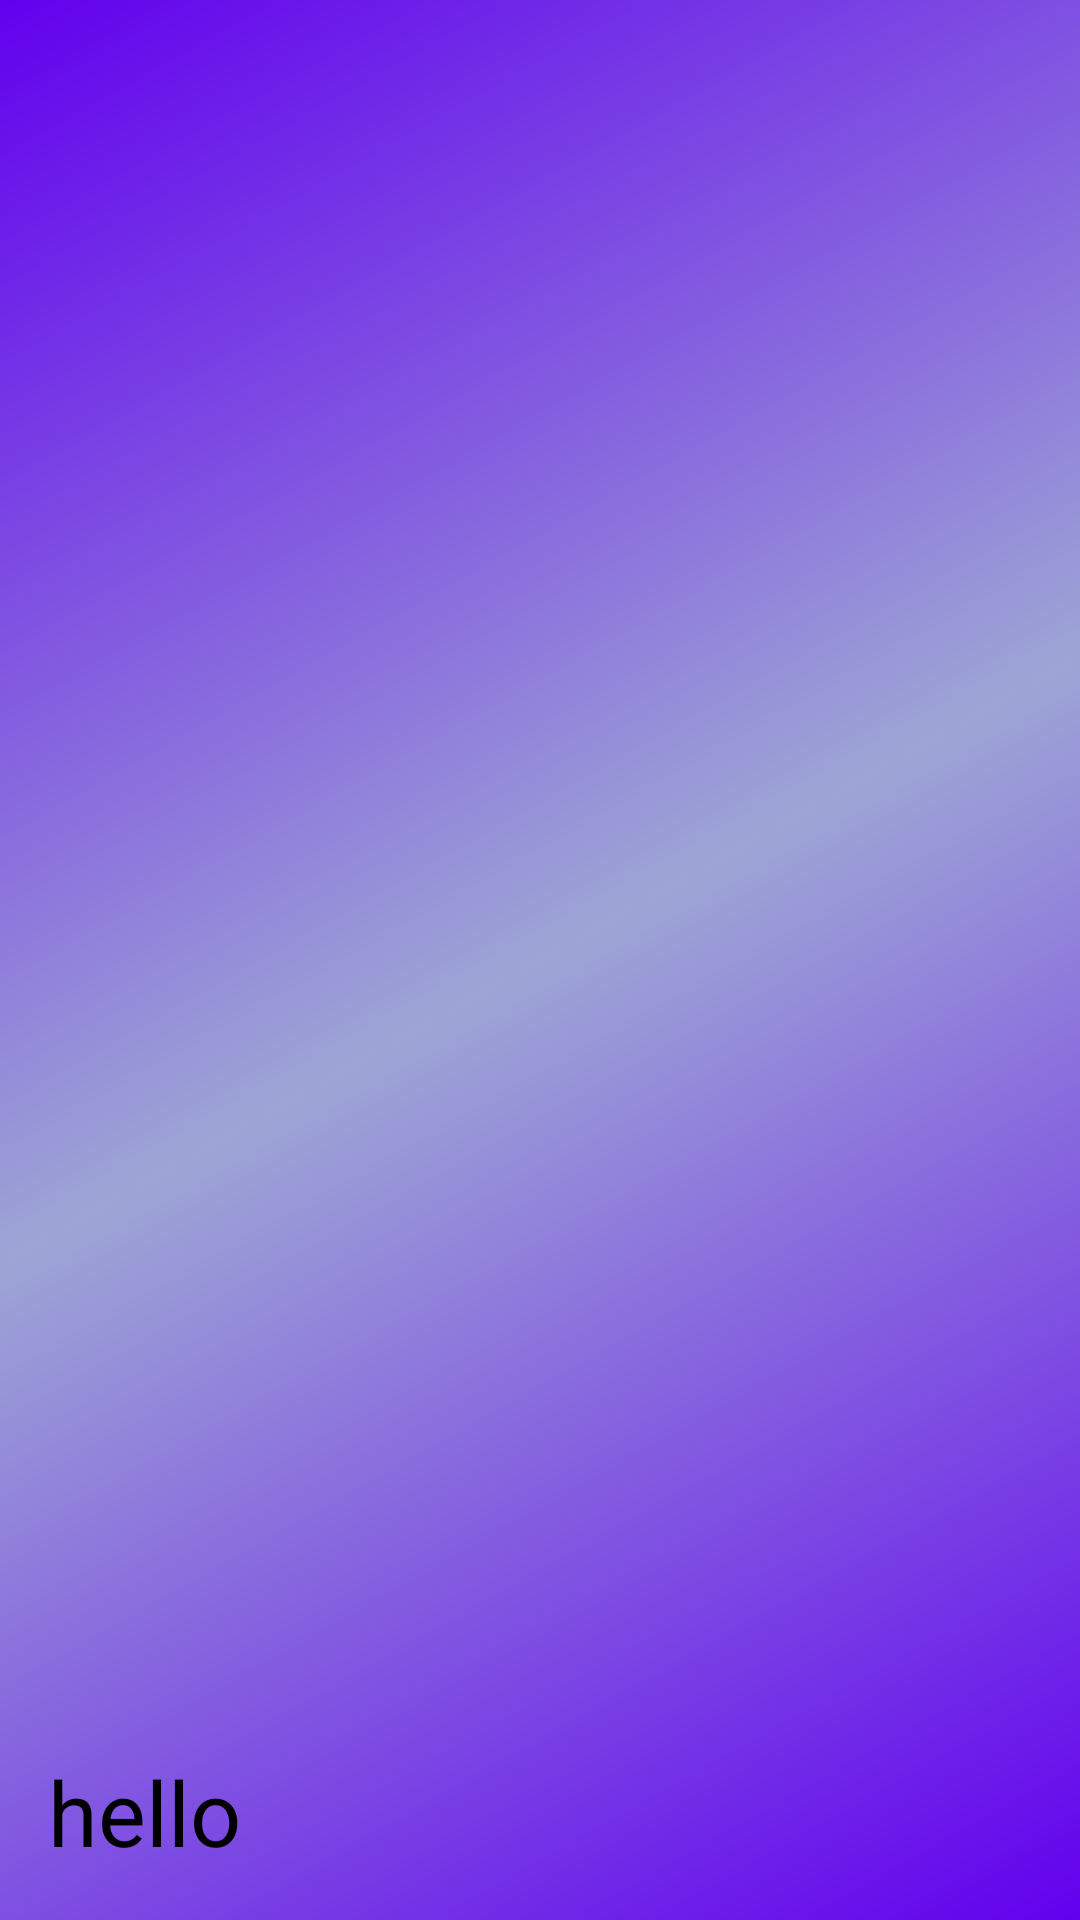

Produce the Android XML layout that renders to this screen, including the resource entries it uses.
<!-- AndroidManifest.xml: application theme Theme.FreeMoviesX -->
<!-- res/layout/nav_header_main.xml -->
<?xml version="1.0" encoding="utf-8"?>
<LinearLayout
    xmlns:android="http://schemas.android.com/apk/res/android"
    android:layout_width="match_parent"
    android:layout_height="240dp"
    xmlns:tools="http://schemas.android.com/tools"
    android:background="@drawable/side_nav_bar"
    android:gravity="bottom"
    android:orientation="vertical"
    android:theme="@style/ThemeOverlay.AppCompat.Dark">

    <ImageView
        android:layout_width="120dp"
        android:layout_height="120dp"
        android:layout_margin="8dp"
        android:src="@mipmap/ic_launcher_round" />

    <TextView
        android:id="@+id/userNameGoogle"
        android:layout_width="wrap_content"
        android:layout_height="wrap_content"
        android:padding="16dp"
        android:text="hello"
        android:textColor="@color/black"
        android:textSize="@dimen/feels_like_text_size" />

</LinearLayout>
<!-- resources referenced by this layout -->
<resources>
  <color name="black">#FF000000</color>
  <dimen name="feels_like_text_size">30sp</dimen>
  <!-- drawable side_nav_bar (drawable) -->
  <shape xmlns:android="http://schemas.android.com/apk/res/android"
      android:shape="rectangle">
      <gradient
          android:angle="135"
          android:centerColor="#9DA5D5"
          android:endColor="#FF6200EE"
          android:startColor="#FF6200EE"
          android:type="linear" />
  </shape>
  <style name="Theme.FreeMoviesX" parent="Theme.MaterialComponents.DayNight.DarkActionBar">
          
          <item name="colorPrimary">@color/purple_500</item>
          <item name="colorPrimaryVariant">@color/purple_700</item>
          <item name="colorOnPrimary">@color/white</item>
          
          <item name="colorSecondary">@color/teal_200</item>
          <item name="colorSecondaryVariant">@color/teal_700</item>
          <item name="colorOnSecondary">@color/black</item>
          
          <item name="android:statusBarColor" tools:targetApi="l">?attr/colorPrimaryVariant</item>
          
      </style>
  <color name="purple_500">#969992</color>
  <color name="purple_700">#474B4E</color>
  <color name="white">#FFFFFFFF</color>
  <color name="teal_200">#FF03DAC5</color>
  <color name="teal_700">#FF018786</color>
</resources>
